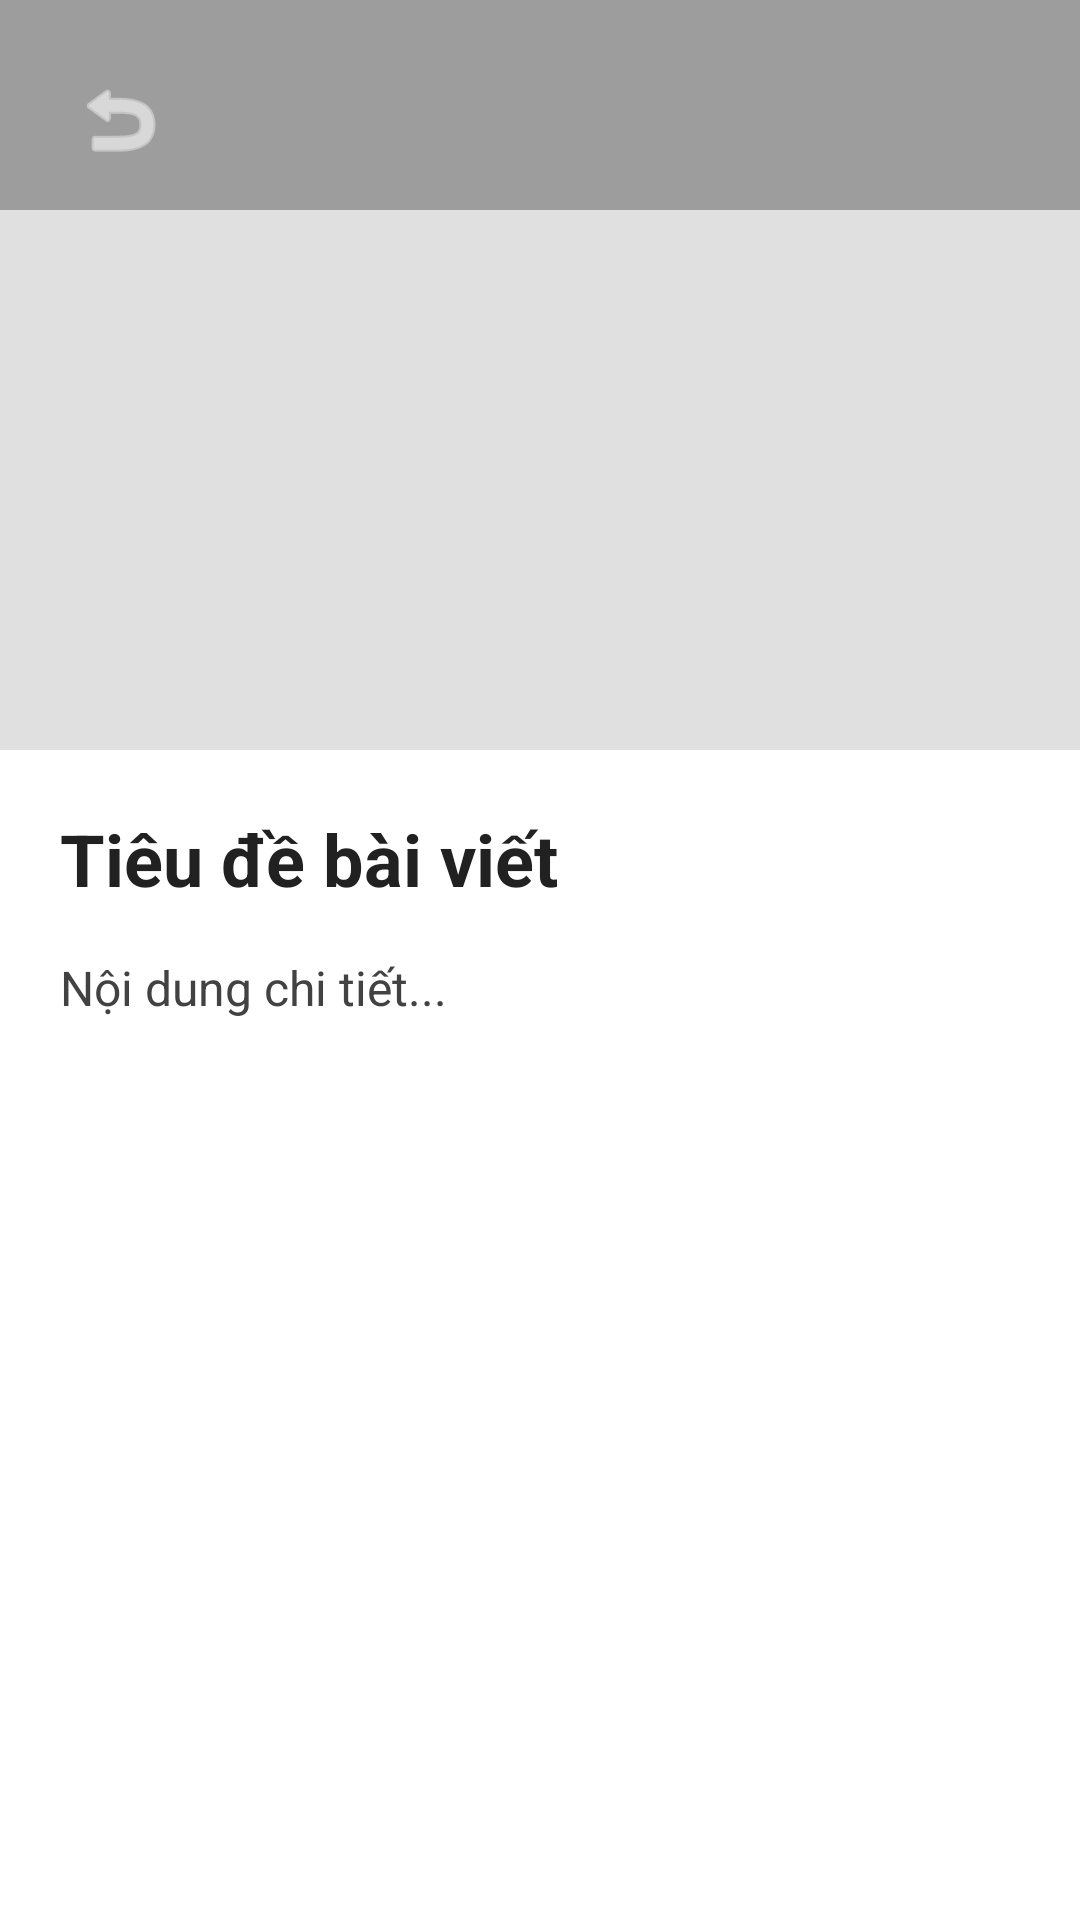

Here is an Android app screen rendered from its layout file. Give the layout XML and the strings, colors and styles it references.
<!-- AndroidManifest.xml: application theme Theme.Khoaluan -->
<!-- res/layout/activity_article_detail.xml -->
<?xml version="1.0" encoding="utf-8"?>
<ScrollView xmlns:android="http://schemas.android.com/apk/res/android"
    xmlns:app="http://schemas.android.com/apk/res-auto"
    android:layout_width="match_parent"
    android:layout_height="match_parent"
    android:background="#FFFFFF"
    android:fillViewport="true">

    <LinearLayout
        android:layout_width="match_parent"
        android:layout_height="wrap_content"
        android:orientation="vertical">

        
        <RelativeLayout
            android:layout_width="match_parent"
            android:layout_height="250dp">

            
            <ImageView
                android:id="@+id/ivHeader"
                android:layout_width="match_parent"
                android:layout_height="match_parent"
                android:scaleType="centerCrop"
                android:background="#E0E0E0" />

            
            <View
                android:layout_width="match_parent"
                android:layout_height="70dp"
                android:background="#4D000000" />

            
            <ImageView
                android:id="@+id/btnBack"
                android:layout_width="48dp"
                android:layout_height="48dp"
                android:layout_margin="16dp"
                android:padding="8dp"
                android:src="@android:drawable/ic_menu_revert"
                app:tint="#FFFFFF"
                android:background="?attr/selectableItemBackgroundBorderless" />
        </RelativeLayout>

        
        <LinearLayout
            android:layout_width="match_parent"
            android:layout_height="wrap_content"
            android:orientation="vertical"
            android:padding="20dp">

            <TextView
                android:id="@+id/tvTitle"
                android:layout_width="match_parent"
                android:layout_height="wrap_content"
                android:text="Tiêu đề bài viết"
                android:textSize="24sp"
                android:textStyle="bold"
                android:textColor="#212121"
                android:layout_marginBottom="16dp"/>

            <TextView
                android:id="@+id/tvContent"
                android:layout_width="match_parent"
                android:layout_height="wrap_content"
                android:text="Nội dung chi tiết..."
                android:textSize="16sp"
                android:textColor="#424242"
                android:lineSpacingExtra="6dp"/>
        </LinearLayout>

    </LinearLayout>
</ScrollView>
<!-- resources referenced by this layout -->
<resources>
  <style name="Theme.Khoaluan" parent="Base.Theme.Khoaluan" />
  <style name="Base.Theme.Khoaluan" parent="Theme.MaterialComponents.DayNight.NoActionBar">
          
          
      </style>
</resources>
